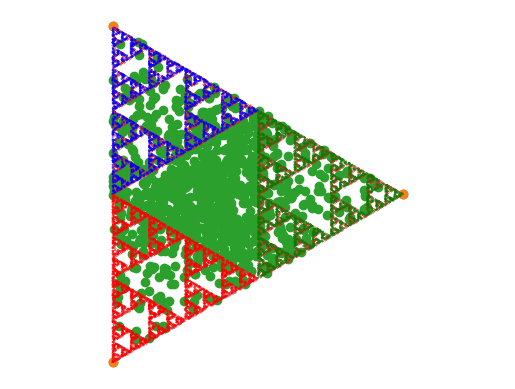

The matplotlib source for this figure: (Note: this script raises an exception after producing the figure.)
import numpy as np
import random
import matplotlib.pyplot as plt
from math import sqrt

np.random.seed(12345)

######## Exercise 1a ############

corners = np.array([[0,0], [0,1], [sqrt(3)/2,0.5]])
#print(corners)

plt.scatter(*zip(*(corners)))
plt.axis('equal')
plt.show()

#### Exercise 1b #########
### Example for a single point #####

def scaling(N_points):
    """
    First scale the coefficients
    """
    r2 = np.random.random(size=(N_points, 3))
    r_scaled = []
    new_r2 = []
    for i in range(N_points):
        r_scaled.append(1/sum(r2[i]))
        new_r2.append(r_scaled[i]*r2[i])
    return(new_r2)

def point_maker(arrays):
    """
    Finding points by calculating the linear combinations of coefficients and
    random corners
    """
    h = []
    length = len(arrays)
    for i in range(length):
        for j in range(3):
            h.append(arrays[i][j]*corners[j])
    h = np.asarray(h)
    h = np.split(h, length)   # since x and y coordinates here are following
    t = []                    # each other, the list is splitted so that
    for i in range(length):   # x and y coordinates would be together in 1 list pair.
        t.append(np.sum(h[i], axis=0))
    return(t)

y = scaling(1000)
u = point_maker(y)

plt.scatter(*zip(*(corners)))
plt.scatter(*zip(*(u)))
plt.axis('equal')
plt.show()

#### Exercise 1c #########

def iterating(size_points):
    new_points = []
    new_points.append(point_maker(scaling(1000))[0])

    for i in range(1,size_points+1):
        rp = np.random.randint(3)
        new_points.append((new_points[i-1] + corners[rp]) / 2)


    #removal of first 6 points (starting point + 5 generated)
    del new_points[:6]
    return(new_points)


g = iterating(10005)
#print(len(g))

#### Exercise 1d#########
def plotting(points):
    plt.scatter(*zip(*(points)),s=0.3,marker='.')
    plt.axis('equal')
    plt.axis('off')
    plt.show()


plotting(g)
#print(u[0])

#### Exercise 1e#########
def iterating_with_colors(size_points):
    new_points = []
    colors = []
    colors.append('red')
    new_points.append(u[0])

    for i in range(1,size_points+1):
        rp = np.random.randint(3)
        new_points.append((new_points[i-1] + corners[rp]) / 2)
        if rp == 0:
            colors.append('red')
        elif rp == 1:
            colors.append('blue')
        else:
            colors.append('green')

    del new_points[:6]
    del colors[:6]
    return(new_points,colors)

def plotting_with_colors(points,colors):
    #for i,j in zip(colors,points):
    plt.scatter(*zip(*(points)),s=0.3,marker='.',c = colors)
    plt.axis('equal')
    plt.axis('off')
    plt.show()

#### Exercise 1f#########
def alternative_colors(new_points_array):
    r0 = [1,0,0]
    r1 = [0,1,0]
    r2 = [0,0,1]
    corner_colors = np.array([r0, r1, r2])
    c0 = [0,0,0]
    new_colors = []
    new_colors.append(c0)
    for i in range(1, len(new_points_array)+1):
        rc = np.random.randint(3)
        new_colors.append((new_colors[i-1] + corner_colors[rc])/2)

    plt.scatter(*zip(*(new_points_array)), c = new_colors, s=0.8)
    plt.axis('equal')
    plt.axis('off')
    plt.show()


if __name__ == '__main__':
    p,c = iterating_with_colors(10005)
    plotting_with_colors(p,c)
    alternative_colors(p)
